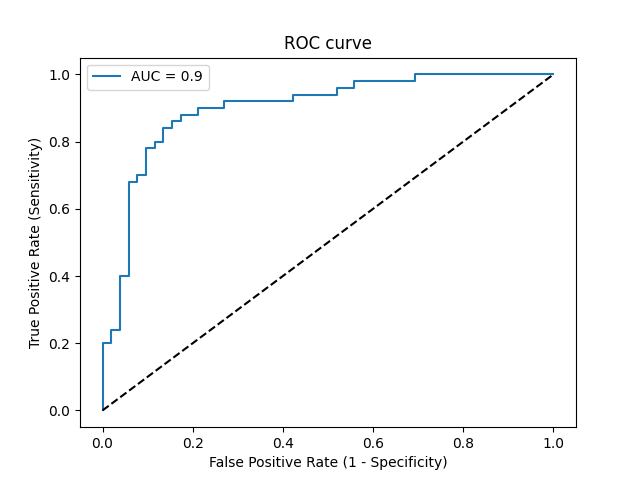

The table this chart was drawn from, first rows:
Threshold, Sensitivity, Specificity, NPV, PPV
inf, 0.0, 1.0, 0.5098, 0
1, 0.02, 1.0, 0.5149, 1.0
0.9747, 0.2, 1.0, 0.5652, 1.0
0.9702, 0.2, 0.9808, 0.5604, 0.9091
0.9354, 0.24, 0.9808, 0.573, 0.9231
0.9305, 0.24, 0.9615, 0.5682, 0.8571
0.7853, 0.4, 0.9615, 0.625, 0.9091
0.7707, 0.4, 0.9423, 0.6203, 0.8696
0.6113, 0.68, 0.9423, 0.7538, 0.9189
0.6023, 0.68, 0.9231, 0.75, 0.8947
0.5999, 0.7, 0.9231, 0.7619, 0.8974
0.5974, 0.7, 0.9038, 0.7581, 0.875
0.576, 0.78, 0.9038, 0.8103, 0.8864
0.563, 0.78, 0.8846, 0.807, 0.8667
0.5584, 0.8, 0.8846, 0.8214, 0.8696
0.5486, 0.8, 0.8654, 0.8182, 0.8511
0.5344, 0.84, 0.8654, 0.8491, 0.8571
0.5332, 0.84, 0.8462, 0.8462, 0.84
0.5294, 0.86, 0.8462, 0.8627, 0.8431
0.5158, 0.86, 0.8269, 0.86, 0.8269
0.4962, 0.88, 0.8269, 0.8776, 0.8302
0.4647, 0.88, 0.7885, 0.8723, 0.8
0.4543, 0.9, 0.7885, 0.8913, 0.8036
0.4269, 0.9, 0.7308, 0.8837, 0.7627
0.4248, 0.92, 0.7308, 0.9048, 0.7667
0.3438, 0.92, 0.5769, 0.8824, 0.6765
0.3057, 0.94, 0.5769, 0.9091, 0.6812
0.2343, 0.94, 0.4808, 0.8929, 0.6351
0.2289, 0.96, 0.4808, 0.9259, 0.64
0.2093, 0.96, 0.4423, 0.92, 0.6234
0.2029, 0.98, 0.4423, 0.9583, 0.6282
0.09258, 0.98, 0.3077, 0.9412, 0.5765
0.05427, 1.0, 0.3077, 1.0, 0.5814
1.8887685514663254e-25, 1.0, 0.0, 0, 0.4902
